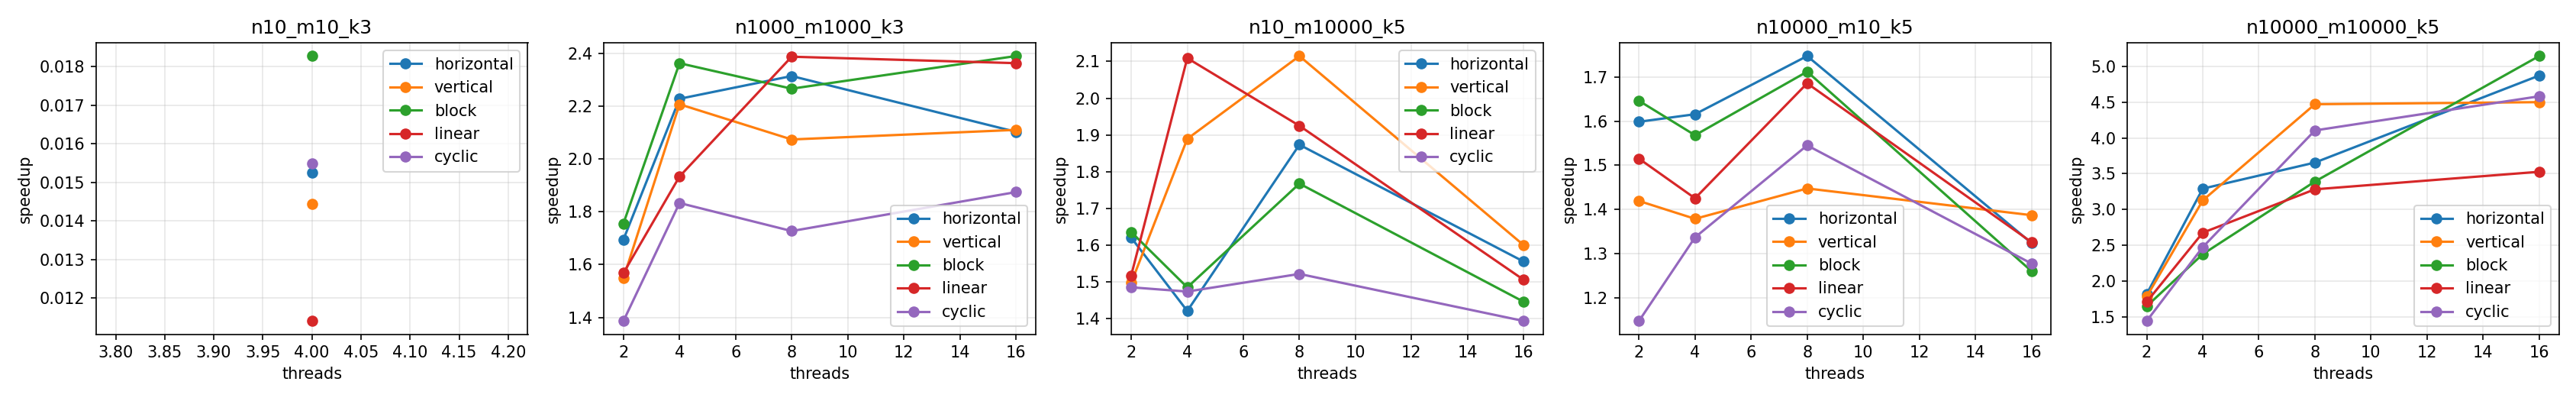

The file beside this chart, header and first rows:
variant, config, threads, runs, mean_ms, min_ms, max_ms, ok
seq, n10_m10_k3, 0, 10, 0.0044, 0.0013, 0.0306, 1
horizontal, n10_m10_k3, 4, 10, 0.2886, 0.2358, 0.4100, 1
vertical, n10_m10_k3, 4, 10, 0.3048, 0.1953, 0.5454, 1
block, n10_m10_k3, 4, 10, 0.2408, 0.1969, 0.2998, 1
linear, n10_m10_k3, 4, 10, 0.3856, 0.2531, 0.9120, 1
cyclic, n10_m10_k3, 4, 10, 0.2839, 0.2425, 0.3490, 1
seq, n1000_m1000_k3, 0, 10, 5.498, 4.859, 6.254, 1
horizontal, n1000_m1000_k3, 2, 10, 3.244, 2.824, 4.054, 1
horizontal, n1000_m1000_k3, 4, 10, 2.468, 1.851, 2.741, 1
horizontal, n1000_m1000_k3, 8, 10, 2.376, 2.102, 2.849, 1
horizontal, n1000_m1000_k3, 16, 10, 2.615, 1.764, 4.787, 1
vertical, n1000_m1000_k3, 2, 10, 3.55, 2.776, 5.568, 1
vertical, n1000_m1000_k3, 4, 10, 2.491, 2.068, 2.815, 1
vertical, n1000_m1000_k3, 8, 10, 2.651, 2.279, 4.103, 1
vertical, n1000_m1000_k3, 16, 10, 2.606, 2.21, 3.355, 1
block, n1000_m1000_k3, 2, 10, 3.132, 2.668, 3.708, 1
block, n1000_m1000_k3, 4, 10, 2.327, 1.978, 2.98, 1
block, n1000_m1000_k3, 8, 10, 2.426, 1.974, 3.919, 1
block, n1000_m1000_k3, 16, 10, 2.301, 1.998, 2.913, 1
linear, n1000_m1000_k3, 2, 10, 3.506, 3.217, 4.002, 1
linear, n1000_m1000_k3, 4, 10, 2.844, 2.235, 3.567, 1
linear, n1000_m1000_k3, 8, 10, 2.303, 1.836, 3.757, 1
linear, n1000_m1000_k3, 16, 10, 2.327, 1.916, 2.732, 1
cyclic, n1000_m1000_k3, 2, 10, 3.965, 3.145, 6.325, 1
cyclic, n1000_m1000_k3, 4, 10, 2.999, 2.154, 4.068, 1
cyclic, n1000_m1000_k3, 8, 10, 3.184, 1.948, 3.825, 1
cyclic, n1000_m1000_k3, 16, 10, 2.933, 2.341, 3.908, 1
seq, n10_m10000_k5, 0, 10, 1.71, 1.65, 1.835, 1
horizontal, n10_m10000_k5, 2, 10, 1.056, 1.015, 1.197, 1
horizontal, n10_m10000_k5, 4, 10, 1.204, 0.9109, 1.821, 1
horizontal, n10_m10000_k5, 8, 10, 0.9130, 0.7822, 1.122, 1
horizontal, n10_m10000_k5, 16, 10, 1.1, 0.8774, 1.518, 1
vertical, n10_m10000_k5, 2, 10, 1.143, 1.026, 1.783, 1
vertical, n10_m10000_k5, 4, 10, 0.9053, 0.6755, 1.154, 1
vertical, n10_m10000_k5, 8, 10, 0.8087, 0.7147, 1.038, 1
vertical, n10_m10000_k5, 16, 10, 1.069, 0.9439, 1.208, 1
block, n10_m10000_k5, 2, 10, 1.046, 0.9641, 1.168, 1
block, n10_m10000_k5, 4, 10, 1.152, 1.032, 1.354, 1
block, n10_m10000_k5, 8, 10, 0.9677, 0.8886, 1.088, 1
block, n10_m10000_k5, 16, 10, 1.183, 0.9311, 1.339, 1
linear, n10_m10000_k5, 2, 10, 1.127, 1.002, 1.292, 1
linear, n10_m10000_k5, 4, 10, 0.8109, 0.7315, 1.073, 1
linear, n10_m10000_k5, 8, 10, 0.8885, 0.7887, 1.15, 1
linear, n10_m10000_k5, 16, 10, 1.136, 0.8987, 1.272, 1
cyclic, n10_m10000_k5, 2, 10, 1.152, 1.087, 1.222, 1
cyclic, n10_m10000_k5, 4, 10, 1.161, 1.094, 1.217, 1
cyclic, n10_m10000_k5, 8, 10, 1.124, 0.9595, 1.718, 1
cyclic, n10_m10000_k5, 16, 10, 1.228, 1.038, 1.463, 1
seq, n10000_m10_k5, 0, 10, 1.572, 1.514, 1.636, 1
horizontal, n10000_m10_k5, 2, 10, 0.9830, 0.9429, 1.061, 1
horizontal, n10000_m10_k5, 4, 10, 0.9726, 0.8189, 1.049, 1
horizontal, n10000_m10_k5, 8, 10, 0.8992, 0.7563, 1.026, 1
horizontal, n10000_m10_k5, 16, 10, 1.187, 1.019, 1.682, 1
vertical, n10000_m10_k5, 2, 10, 1.107, 0.9468, 1.741, 1
vertical, n10000_m10_k5, 4, 10, 1.14, 0.8754, 1.253, 1
vertical, n10000_m10_k5, 8, 10, 1.086, 0.9045, 1.445, 1
vertical, n10000_m10_k5, 16, 10, 1.133, 0.8685, 1.354, 1
block, n10000_m10_k5, 2, 10, 0.9546, 0.9022, 1.06, 1
block, n10000_m10_k5, 4, 10, 1.002, 0.9520, 1.059, 1
block, n10000_m10_k5, 8, 10, 0.9178, 0.7826, 1.233, 1
... 30 more rows
